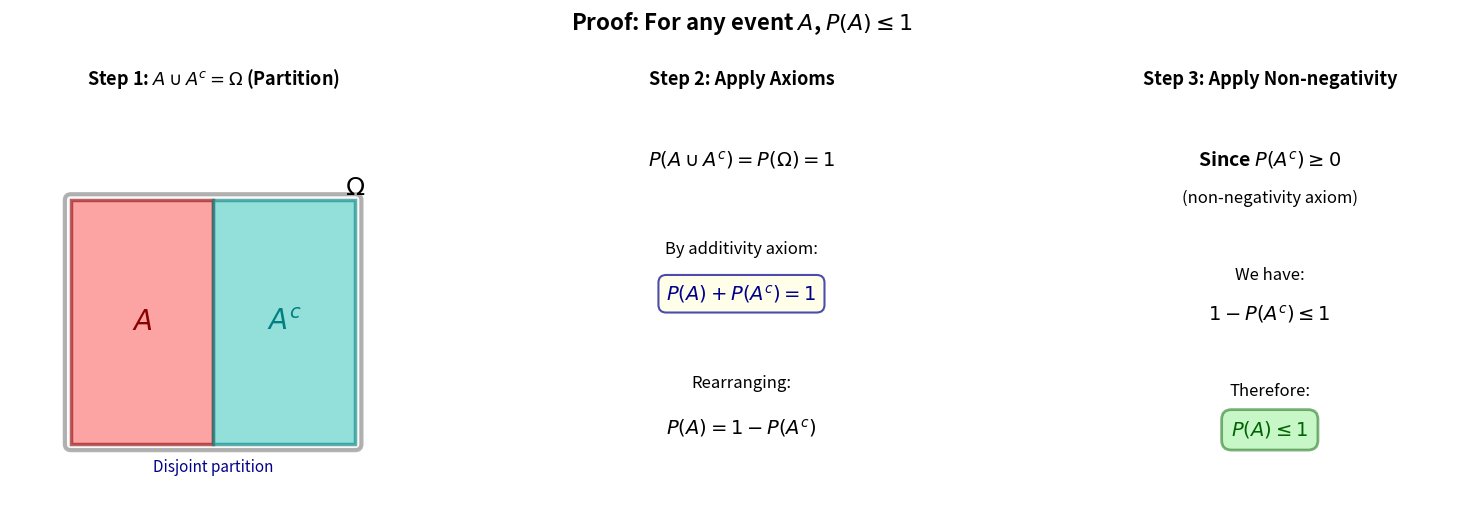

Write Python code to recreate this figure. (Note: this script raises an exception after producing the figure.)
"""
Visualizations for probability axiom consequences:
1. Upper Bound: P(A) ≤ 1
2. Probability of Empty Set: P(∅) = 0
"""

import matplotlib.pyplot as plt
import matplotlib.patches as patches
from matplotlib.patches import FancyBboxPatch, Wedge, Circle
import numpy as np

# ============================================================================
# Visualization 1: Upper Bound P(A) ≤ 1
# ============================================================================

fig1, axes1 = plt.subplots(1, 3, figsize=(16, 5))
fig1.suptitle(
    r"Proof: For any event $A$, $P(A) \leq 1$", fontsize=16, fontweight="bold", y=1.02
)

# Define colors
color_A = "#FF6B6B"
color_Ac = "#4ECDC4"
color_omega = "#F0F0F0"

# Subplot 1: Show A and A^c partition Ω
ax1 = axes1[0]
ax1.set_xlim(0, 10)
ax1.set_ylim(0, 10)
ax1.set_aspect("equal")
ax1.axis("off")
ax1.set_title(
    r"Step 1: $A \cup A^c = \Omega$ (Partition)", fontsize=13, fontweight="bold", pad=10
)

# Draw sample space Ω as a rectangle
rect_omega = FancyBboxPatch(
    (1.5, 1.5),
    7,
    6,
    boxstyle="round,pad=0.15",
    edgecolor="black",
    facecolor=color_omega,
    linewidth=3,
    alpha=0.3,
)
ax1.add_patch(rect_omega)

# Draw A (left half)
rect_A = patches.Rectangle(
    (1.5, 1.5), 3.5, 6, facecolor=color_A, edgecolor="darkred", linewidth=2.5, alpha=0.6
)
ax1.add_patch(rect_A)

# Draw A^c (right half)
rect_Ac = patches.Rectangle(
    (5, 1.5), 3.5, 6, facecolor=color_Ac, edgecolor="teal", linewidth=2.5, alpha=0.6
)
ax1.add_patch(rect_Ac)

# Labels
ax1.text(
    3.25,
    4.5,
    r"$A$",
    fontsize=20,
    ha="center",
    va="center",
    fontweight="bold",
    color="darkred",
)
ax1.text(
    6.75,
    4.5,
    r"$A^c$",
    fontsize=20,
    ha="center",
    va="center",
    fontweight="bold",
    color="teal",
)
ax1.text(
    8.5,
    7.8,
    r"$\Omega$",
    fontsize=18,
    ha="center",
    va="center",
    fontweight="bold",
    color="black",
)

# Add note about disjoint
ax1.text(
    5,
    0.8,
    "Disjoint partition",
    fontsize=11,
    ha="center",
    style="italic",
    color="darkblue",
)

# Subplot 2: Apply probability axioms
ax2 = axes1[1]
ax2.set_xlim(0, 10)
ax2.set_ylim(0, 10)
ax2.set_aspect("equal")
ax2.axis("off")
ax2.set_title(r"Step 2: Apply Axioms", fontsize=13, fontweight="bold", pad=10)

# Show the equations
equations = [
    r"$P(A \cup A^c) = P(\Omega) = 1$",
    r"",
    r"By additivity axiom:",
    r"$P(A) + P(A^c) = 1$",
    r"",
    r"Rearranging:",
    r"$P(A) = 1 - P(A^c)$",
]

y_start = 8.5
for i, eq in enumerate(equations):
    if eq:
        fontsize = 14 if "$" in eq else 12
        weight = "bold" if "$" in eq else "normal"
        color_text = "darkblue" if i == 3 else "black"

        bbox_props = None
        if i == 3:
            bbox_props = dict(
                boxstyle="round,pad=0.4",
                facecolor="lightyellow",
                alpha=0.7,
                edgecolor="darkblue",
                linewidth=1.5,
            )

        ax2.text(
            5,
            y_start - i * 1.1,
            eq,
            fontsize=fontsize,
            ha="center",
            va="center",
            fontweight=weight,
            color=color_text,
            bbox=bbox_props,
        )

# Subplot 3: Conclude the inequality
ax3 = axes1[2]
ax3.set_xlim(0, 10)
ax3.set_ylim(0, 10)
ax3.set_aspect("equal")
ax3.axis("off")
ax3.set_title(r"Step 3: Apply Non-negativity", fontsize=13, fontweight="bold", pad=10)

# Show the final reasoning
final_eqs = [
    r"Since $P(A^c) \geq 0$",
    r"(non-negativity axiom)",
    r"",
    r"We have:",
    r"$1 - P(A^c) \leq 1$",
    r"",
    r"Therefore:",
    r"$P(A) \leq 1$",
]

y_start = 8.5
for i, eq in enumerate(final_eqs):
    if eq:
        fontsize = 14 if "$" in eq else 12
        weight = "bold" if i == 0 or i == 7 else "normal"
        color_text = "darkgreen" if i == 7 else "black"

        bbox_props = None
        if i == 7:
            bbox_props = dict(
                boxstyle="round,pad=0.5",
                facecolor="lightgreen",
                alpha=0.5,
                edgecolor="darkgreen",
                linewidth=2,
            )

        ax3.text(
            5,
            y_start - i * 0.95,
            eq,
            fontsize=fontsize,
            ha="center",
            va="center",
            fontweight=weight,
            color=color_text,
            bbox=bbox_props,
        )

plt.tight_layout()

# Save figure 1
output_path1 = (
    "/home/<user>/work/math-bootcamp/book/figures/probability_upper_bound.png"
)
plt.savefig(output_path1, dpi=300, bbox_inches="tight", facecolor="white")
print(f"Figure 1 saved to: {output_path1}")

# ============================================================================
# Visualization 2: Probability of Empty Set P(∅) = 0
# ============================================================================

fig2, axes2 = plt.subplots(1, 3, figsize=(16, 5))
fig2.suptitle(r"Proof: $P(\emptyset) = 0$", fontsize=16, fontweight="bold", y=1.02)

# Subplot 1: Show Ω and its complement (empty set)
ax1 = axes2[0]
ax1.set_xlim(0, 10)
ax1.set_ylim(0, 10)
ax1.set_aspect("equal")
ax1.axis("off")
ax1.set_title(
    r"Step 1: $\Omega^c = \emptyset$ (Definition)",
    fontsize=13,
    fontweight="bold",
    pad=10,
)

# Draw sample space Ω
circle_omega = Circle(
    (5, 5), 2.5, facecolor="lightblue", edgecolor="darkblue", linewidth=3, alpha=0.6
)
ax1.add_patch(circle_omega)
ax1.text(
    5,
    5,
    r"$\Omega$",
    fontsize=24,
    ha="center",
    va="center",
    fontweight="bold",
    color="darkblue",
)

# Show the universe boundary
rect_universe = patches.Rectangle(
    (1, 1),
    8,
    8,
    facecolor="none",
    edgecolor="black",
    linewidth=2,
    linestyle="--",
    alpha=0.3,
)
ax1.add_patch(rect_universe)

# Label the empty region outside
ax1.text(
    8.2,
    8.2,
    r"$\Omega^c = \emptyset$",
    fontsize=14,
    ha="center",
    va="center",
    fontweight="bold",
    color="gray",
    bbox=dict(
        boxstyle="round,pad=0.3", facecolor="white", edgecolor="gray", linewidth=1.5
    ),
)

# Add annotation
ax1.annotate(
    "",
    xy=(7.5, 7.5),
    xytext=(6.5, 6.5),
    arrowprops=dict(arrowstyle="->", lw=2, color="gray"),
)
ax1.text(
    5,
    0.5,
    "Nothing exists outside the sample space",
    fontsize=11,
    ha="center",
    style="italic",
    color="gray",
)

# Subplot 2: Apply probability axioms
ax2 = axes2[1]
ax2.set_xlim(0, 10)
ax2.set_ylim(0, 10)
ax2.set_aspect("equal")
ax2.axis("off")
ax2.set_title(
    r"Step 2: Express using Complement", fontsize=13, fontweight="bold", pad=10
)

# Show the equations
equations2 = [
    r"By normalization axiom:",
    r"$P(\Omega) = 1$",
    r"",
    r"By definition of complement:",
    r"$P(\Omega) + P(\Omega^c) = 1$",
    r"",
    r"Substituting $P(\Omega) = 1$:",
    r"$1 + P(\Omega^c) = 1$",
]

y_start = 8.5
for i, eq in enumerate(equations2):
    if eq:
        fontsize = 13 if "$" in eq else 11
        weight = "bold" if i == 1 or i == 4 else "normal"

        bbox_props = None
        if i == 4:
            bbox_props = dict(
                boxstyle="round,pad=0.3",
                facecolor="lightyellow",
                alpha=0.6,
                edgecolor="orange",
                linewidth=1.5,
            )

        ax2.text(
            5,
            y_start - i * 1.0,
            eq,
            fontsize=fontsize,
            ha="center",
            va="center",
            fontweight=weight,
            bbox=bbox_props,
        )

# Subplot 3: Final conclusion
ax3 = axes2[2]
ax3.set_xlim(0, 10)
ax3.set_ylim(0, 10)
ax3.set_aspect("equal")
ax3.axis("off")
ax3.set_title(
    r"Step 3: Solve for $P(\emptyset)$", fontsize=13, fontweight="bold", pad=10
)

# Show the final steps
final_eqs2 = [
    r"From: $1 + P(\Omega^c) = 1$",
    r"",
    r"Solving:",
    r"$P(\Omega^c) = 0$",
    r"",
    r"Since $\Omega^c = \emptyset$:",
    r"",
    r"$P(\emptyset) = 0$",
]

y_start = 8
for i, eq in enumerate(final_eqs2):
    if eq:
        fontsize = 15 if i == 7 else 13
        weight = "bold" if i == 7 or i == 3 else "normal"
        color_text = "darkgreen" if i == 7 else "black"

        bbox_props = None
        if i == 7:
            bbox_props = dict(
                boxstyle="round,pad=0.6",
                facecolor="lightgreen",
                alpha=0.6,
                edgecolor="darkgreen",
                linewidth=2.5,
            )

        ax3.text(
            5,
            y_start - i * 0.95,
            eq,
            fontsize=fontsize,
            ha="center",
            va="center",
            fontweight=weight,
            color=color_text,
            bbox=bbox_props,
        )

# Visual representation - empty set symbol
ax3.text(
    5,
    2,
    r"$\emptyset$",
    fontsize=80,
    ha="center",
    va="center",
    color="lightgray",
    alpha=0.3,
    fontweight="bold",
)
ax3.text(
    5,
    1,
    "Empty set has zero probability",
    fontsize=11,
    ha="center",
    style="italic",
    color="gray",
)

plt.tight_layout()

# Save figure 2
output_path2 = "/home/<user>/work/math-bootcamp/book/figures/probability_empty_set.png"
plt.savefig(output_path2, dpi=300, bbox_inches="tight", facecolor="white")
print(f"Figure 2 saved to: {output_path2}")

plt.show()
